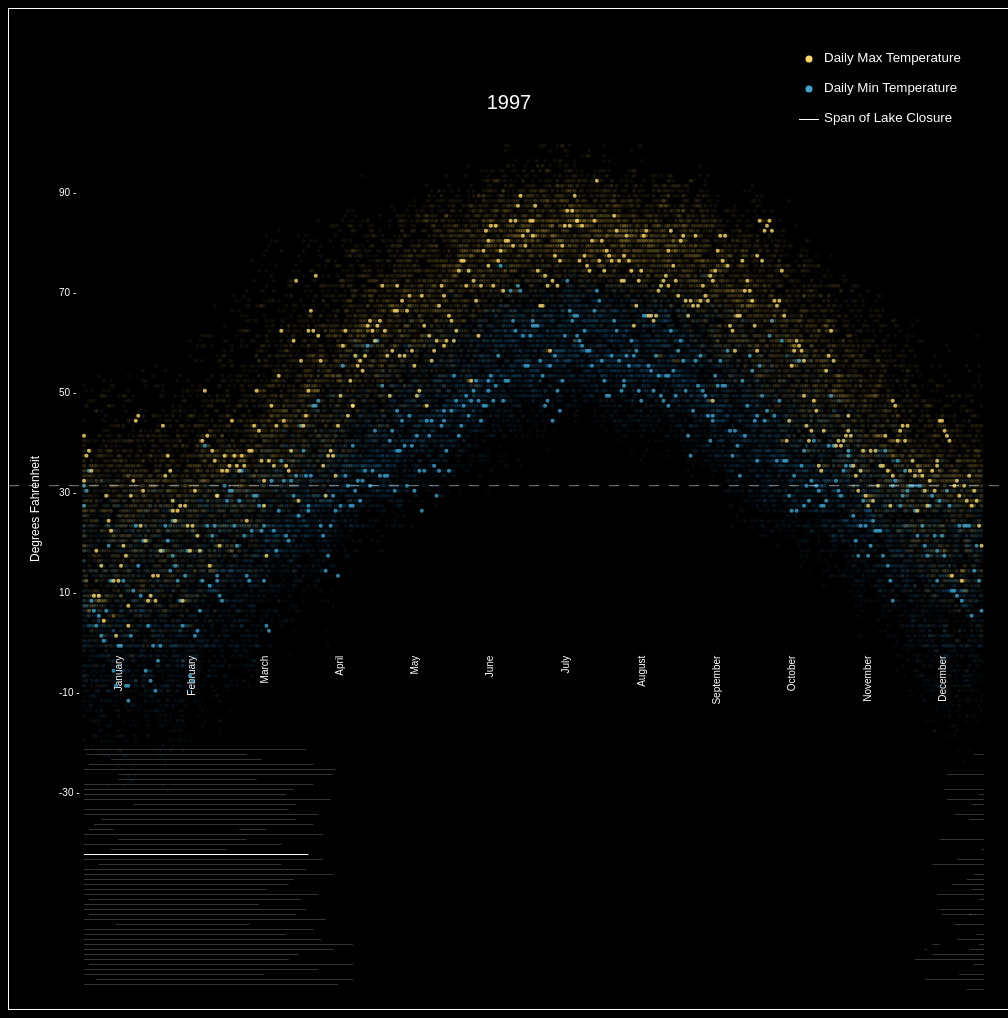
D3 v5 page, settled after 480 driven frames (8 s of simulated time); the page loaded 2 data file(s).


// ── main.js
let width = 1000;
let height = 1000;

let colors = ['#3d1b55', '#458f89', '#aecf47'];

let svg = d3.select('#svg-holder')
	.append('svg')
	.attr('width', width + 'px')
	.attr('height', height + 'px');

let maxTemp = d3.line().x(
		function(d){
			return (parseInt(d.day) * 3)
		}
	).y(
		function(d){
			return (height - margin - parseInt(d['max_temp'])*5)
		}
	);

let minTemp = d3.line().x(
		function(d){
			return (parseInt(d.day) * 3)
		}
	).y(
		function(d){
			return (height - margin - parseInt(d['min_temp'])*5)
		}
	);

let margin = height/3 + 30;


function dayToX(day){
	return 75 + ((width - 100)/365 * day);
}

function getDaysFromDate(date){
	date = date.split('/')
	var dayMonth = [parseInt(date[1]), date[0]];

	for(var i = 0; i < date[0] - 1; i ++){
		dayMonth[0] += parseInt(months[i][1]);
	}

	return dayMonth;
}

var months = [['January', 31], ['February', 28], ['March', 31], ['April', 30], ['May', 31], ['June', 30], ['July', 31], ['August', 31], ['September', 30], ['October', 31], ['November', 30], ['December', 31]];

data = {

}
d3.csv('./data/temperatures.csv',
		function(d){
			if(!(d['year'] in data)){
				data[d['year']] = []
			}

			data[d['year']].push(d)
		}
	).then(
		function(){
			for(var i = -30; i < 100; i += 20){
				svg.append('text')
				   .text(i + ' -')
				   .attr('fill', 'white')
				   .attr('x', 50)
				   .attr('y', height - margin - i*5)
				   .attr('font-size', 10)
			}

			svg.append('text')
			   .text('Degrees Fahrenheit')
			   .attr('transform', 'rotate(-90)')
			   .attr('dx', -height/2)
			   .attr('dy', 30)
			   .attr('text-anchor', 'middle')
			   .attr('fill', 'white')
			   .attr('font-size', 12)

			var sumDays = 0;
			for(let i = 0; i < months.length; i++){
				sumDays += months[i][1]/2;

				svg.append('text')
					.attr('text-anchor', 'end')
					.attr('dy', dayToX(sumDays))
					.attr('dx', -height + margin - 10)
					.attr('transform', 'rotate(-90)')
				    .attr('fill', 'white')
				    .attr('font-size', 10)
				    .text(months[i][0]);

				sumDays += months[i][1]/2;
			}

			for(var key in data){
				svg.selectAll('.points y' + key)
				   .data(data[key])
				   .enter()
				   		.append('circle')
				   		.attr('fill', '#39a4ce')
				   		.attr('r', 2)
				   		.attr('opacity', .05)
				   		.attr('cx', function(d){return dayToX(parseInt(d['day']))})
				   		.attr('cy', function(d){return (height - margin - parseInt(d['min_temp'])*5)})
				   		.attr('class', 'points y' + key);
				   		

				svg.selectAll('.points y' + key)
				   .data(data[key])
				   .enter()
				   		.append('circle')
				   		.attr('fill', '#ffdb66')
				   		.attr('r', 2)
				   		.attr('opacity', .05)
				   		.attr('cx', function(d){return dayToX(parseInt(d['day']))})
				   		.attr('cy', function(d){return (height - margin - parseInt(d['max_temp'])*5)})
				   		.attr('class', 'points y' + key);

				svg.append('text')
				   .attr('x', width/2)
				   .attr('y', 100)
				   .attr('fill', 'white')
				   .text(key)
				   .attr('text-anchor', 'middle')
				   .attr('font-size', 20)
				   .attr('class', 'textyear' + key)
				   .attr('opacity', 0);
			}

			svg.append('path')
			   .attr('d', maxTemp([
				   {
				   		'max_temp': 32,
				   		'day': 0
				   },
				   {
				   		'max_temp': 32,
				   		'day': 365
				   }
			   ]))
			   .attr('fill', 'white')
			   .attr('stroke', 'white')
			   .attr('stroke-width', .5)
			   .attr('opacity', 1)
			   .attr('stroke-dasharray', '10')


			setInterval(cycle, 1000);
		}
	);

d3.csv('./data/freeze_thaw.csv',
		function(d){
			return d;
		}
	).then(function(d){
		for(var i = 0; i < d.length; i++){
			var closeDate = getDaysFromDate(d[i]['CLOSED']);
			var openDate = getDaysFromDate(d[i]['OPENED']);

			// console.log(d[i]);
			// console.log('close: ' + closeDate + '\t\t open: ' + openDate)
			if(parseInt(closeDate[1]) <= parseInt(openDate[1])){
				svg.append('rect')
				   .attr('width', dayToX(openDate[0]) - dayToX(closeDate[0]))
				   .attr('fill', 'white')
				   .attr('height', 1)
				   .attr('y', height - 20 - (parseInt(d[i]['END YEAR']) - 1970) * 5)
				   .attr('x', dayToX(closeDate[0]))
				   .attr('opacity', .2)
				   .attr('class', 'rect rYear' + d[i]['END YEAR'])
			}else{
				console.log("helo")
				svg.append('rect')
				   .attr('width', dayToX(365) - dayToX(closeDate[0]))
				   .attr('fill', 'white')
				   .attr('height', 1)
				   .attr('y', height - 20 - (parseInt(d[i]['START YEAR']) - 1970) * 5)
				   .attr('x', dayToX(closeDate[0]))
				   .attr('opacity', .2)
				   .attr('class', 'rect rYear' + d[i]['START YEAR']);

				svg.append('rect')
				   .attr('width', dayToX(openDate[0]) - dayToX(0))
				   .attr('fill', 'white')
				   .attr('height', 1)
				   .attr('y', height - 20 - (parseInt(d[i]['END YEAR']) - 1970) * 5)
				   .attr('x', dayToX(0))
				   .attr('opacity', .2)
				   .attr('class', 'rect rYear' + d[i]['END YEAR']);
			}
		}
	});

svg.append('circle')
   .attr('fill', '#ffdb66')
   .attr('r', 3.5)
   .attr('opacity', 1)
   .attr('cx', width - 200)
   .attr('cy', 50)
svg.append('text')
   .text('Daily Max Temperature')
   .attr('fill', 'white')
   .attr('x', width - 185)
   .attr('y', 53)

svg.append('circle')
   .attr('fill', '#39a4ce')
   .attr('r', 3.5)
   .attr('opacity', 1)
   .attr('cx', width - 200)
   .attr('cy', 80)
svg.append('text')
   .text('Daily Min Temperature')
   .attr('fill', 'white')
   .attr('x', width - 185)
   .attr('y', 83)

svg.append('rect')
   .attr('fill', 'white')
   .attr('width', 20)
   .attr('height', 1)
   .attr('opacity', 1)
   .attr('x', width - 210)
   .attr('y', 110)
svg.append('text')
   .text('Span of Lake Closure')
   .attr('fill', 'white')
   .attr('x', width - 185)
   .attr('y', 113)



var currentYear = 1990;
function cycle(){
	if(currentYear < 2050){
		svg.selectAll('.y' + currentYear)
		   .attr('opacity', .8);
		svg.select('.textyear' + currentYear)
		   .attr('opacity', 1);

	   svg.selectAll('.y' + (currentYear - 1))
		   .attr('opacity', .05);

		svg.select('.textyear' + (currentYear - 1))
		   .attr('opacity', 0);

	   svg.selectAll('.rYear' + currentYear)
		   .attr('opacity', 1);
		svg.selectAll('.rYear' + (currentYear - 1))
		   .attr('opacity', .2);

		currentYear += 1;		
	}else{
		currentYear = 1971;
		svg.selectAll('.points')
		   .attr('opacity', 0);
	}
}





















### data: data/temperatures.csv
day, max_temp, min_temp, year
0.0, 35.12, 27.13, 1971
0.9605, 31.01, 8.976, 1971
1.921, 13.09, 8.492, 1971
2.882, 32.94, 7.765, 1971
3.842, 36.09, 3.892, 1971
4.803, 3.892, -10.15, 1971
5.763, 1.955, -15.23, 1971
6.724, 7.039, -16.2, 1971
7.684, 17.93, -23.22, 1971
8.645, 28.1, 14.06, 1971
9.605, 27.37, 10.91, 1971
10.57, 21.08, 7.765, 1971
11.53, 15.03, 7.039, 1971
12.49, 29.31, 14.06, 1971
13.45, 29.8, 0.01862, 1971
14.41, 11.88, -5.065, 1971
15.37, 10.91, 7.765, 1971
16.33, 9.218, -5.065, 1971
17.29, 8.976, -22.25, 1971
18.25, 12.85, -26.13, 1971
19.21, 14.06, -16.2, 1971
20.17, 28.1, -18.14, 1971
21.13, 32.94, 22.05, 1971
22.09, 36.09, 10.91, 1971
23.05, 31.97, 7.765, 1971
24.01, 37.06, 7.039, 1971
24.97, 37.06, 8.734, 1971
25.93, 25.44, -6.034, 1971
26.89, 0.01862, -14.02, 1971
27.86, 7.765, -13.05, 1971
28.82, 31.01, 4.86, 1971
29.78, 5.829, -9.181, 1971
30.74, -4.097, -13.05, 1971
31.7, -1.192, -15.23, 1971
32.66, 14.06, -22.25, 1971
33.62, 23.99, 14.06, 1971
34.58, 31.01, 27.13, 1971
35.54, 35.12, 23.99, 1971
36.5, 37.06, 10.91, 1971
37.46, 16.96, 0.01862, 1971
38.42, 8.976, -15.23, 1971
39.38, 3.892, -19.11, 1971
40.34, 8.007, -15.23, 1971
41.3, 31.49, 8.007, 1971
42.26, 34.15, 16, 1971
43.22, 27.13, -2.16, 1971
44.18, 14.06, -7.002, 1971
45.14, 23.99, -6.034, 1971
46.11, 35.12, 21.08, 1971
47.07, 35.12, 22.05, 1971
48.03, 44.08, 30.04, 1971
48.99, 39.96, 29.31, 1971
49.95, 39.96, 32.94, 1971
50.91, 35.12, 24.95, 1971
51.87, 31.25, 21.08, 1971
52.83, 32.46, 27.13, 1971
53.79, 34.15, 23.02, 1971
54.75, 37.06, 16, 1971
55.71, 41.17, 15.27, 1971
56.67, 46.98, 33.67, 1971
... 19,122 more rows

### data: data/freeze_thaw.csv, 1392 bytes — head not shown